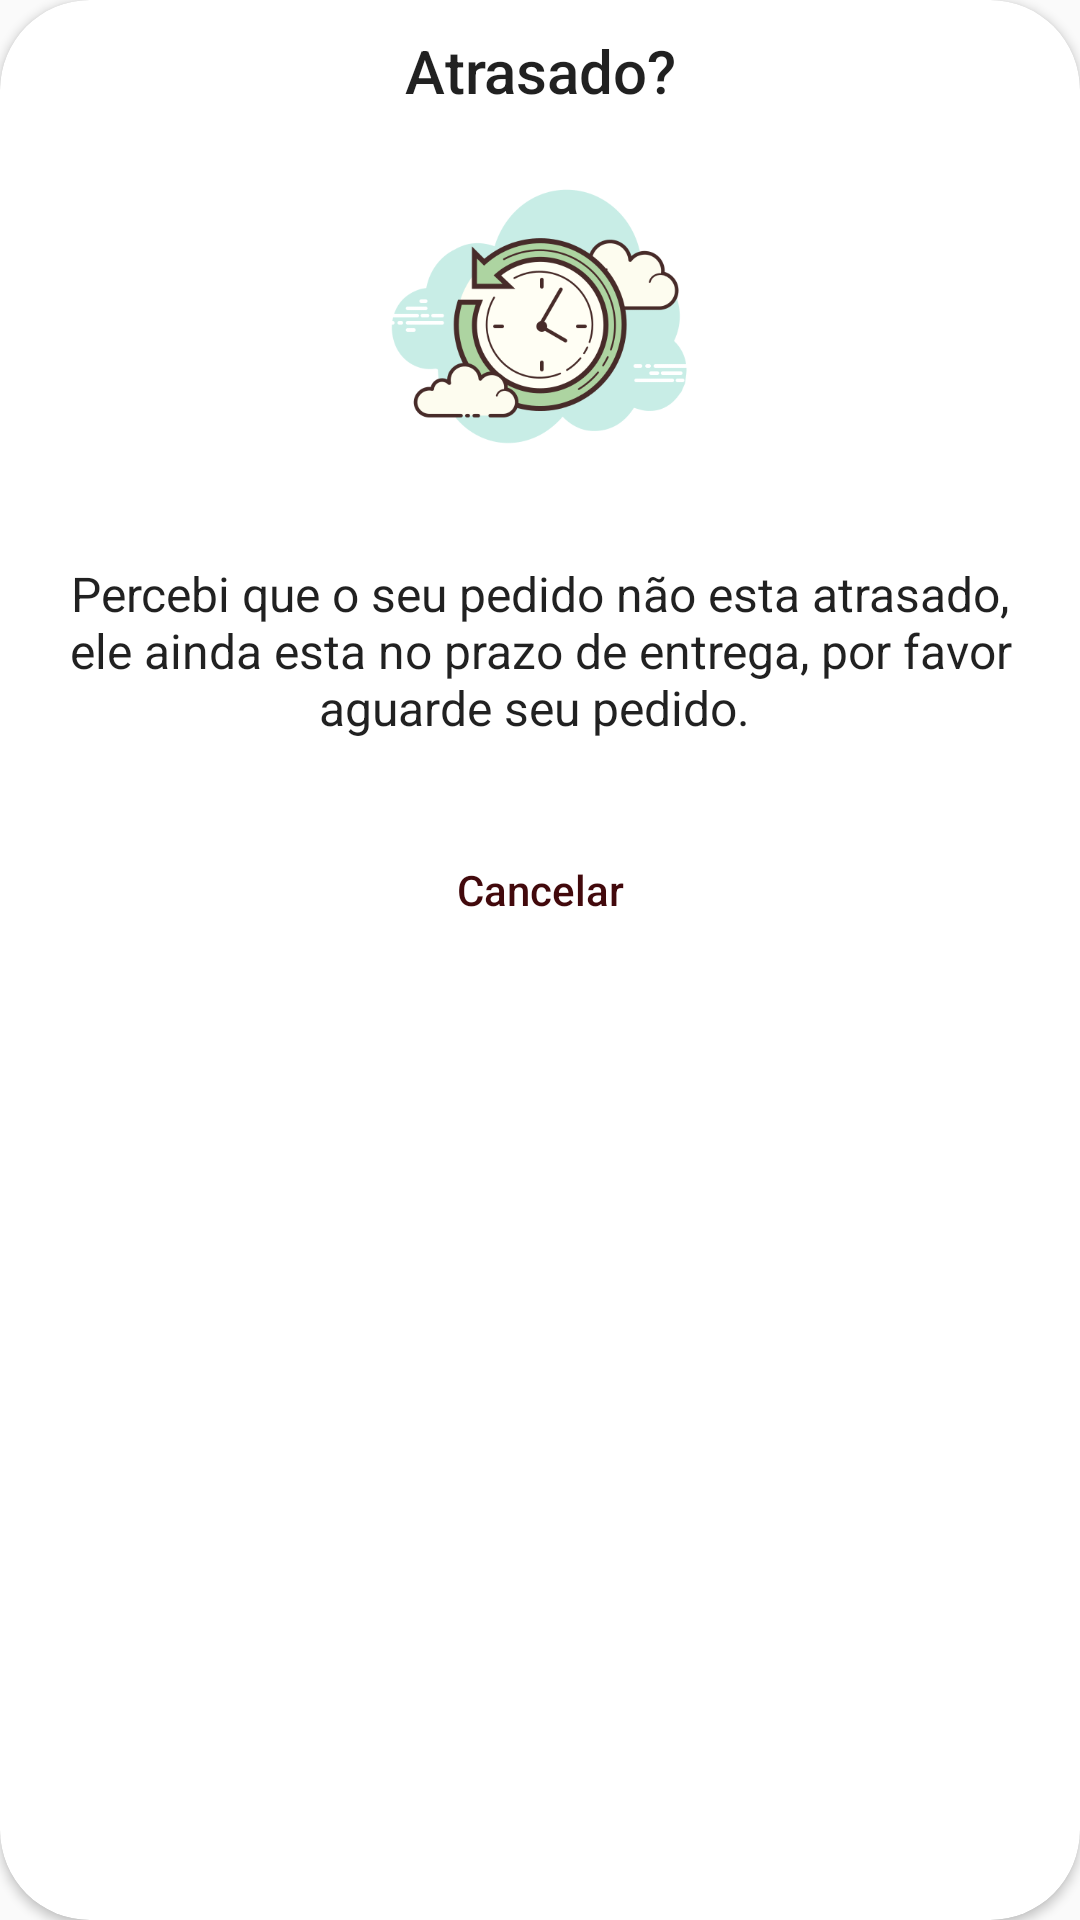

Layout XML and referenced resources for this Android screen:
<!-- AndroidManifest.xml: application theme AppTheme -->
<!-- res/layout/layout_dialog_pedido_nao_atrasado.xml -->
<?xml version="1.0" encoding="utf-8"?>
<androidx.cardview.widget.CardView xmlns:android="http://schemas.android.com/apk/res/android"
    android:layout_width="match_parent"
    android:layout_height="wrap_content"
    xmlns:app="http://schemas.android.com/apk/res-auto"
    app:cardCornerRadius="30dp">

    <RelativeLayout
        android:layout_width="match_parent"
        android:layout_height="wrap_content">
        <ImageView
            android:layout_width="wrap_content"
            android:layout_height="wrap_content"
            android:src="@drawable/main_top"/>
        <LinearLayout
            android:layout_width="match_parent"
            android:layout_height="wrap_content"
            android:orientation="vertical">
            <TextView
                android:text="@string/atrasado"
                android:layout_gravity="center_horizontal"
                android:padding="10dp"
                android:textAlignment="center"
                android:textAppearance="@style/TextAppearance.AppCompat.Title"
                android:layout_width="match_parent"
                android:layout_height="wrap_content"/>

            <LinearLayout
                android:layout_width="match_parent"
                android:layout_height="wrap_content"
                android:orientation="vertical">

                <ImageView
                    android:layout_width="match_parent"
                    android:layout_height="120dp"
                    android:src="@drawable/pedido_nao_atrasado" />

                <TextView
                    android:id="@+id/messageDialog"
                    android:layout_width="wrap_content"
                    android:layout_height="wrap_content"
                    android:layout_margin="20dp"
                    android:text="@string/pedido_nao_atrasado"
                    android:textAlignment="center"
                    android:textAppearance="@style/TextAppearance.AppCompat.Subhead"
                    android:textStyle="normal" />
            </LinearLayout>

            <LinearLayout
                android:layout_width="match_parent"
                android:layout_height="wrap_content"
                android:layout_marginTop="10dp"
                android:layout_marginBottom="10dp"
                android:orientation="horizontal">
                <RelativeLayout
                    android:layout_width="0dp"
                    android:layout_weight="1"
                    android:layout_height="wrap_content">
                    <Button
                        android:id="@+id/cancel"
                        android:layout_width="match_parent"
                        android:layout_height="40dp"
                        android:layout_centerInParent="true"
                        android:text="@string/cancelar"
                        style="@style/Widget.AppCompat.Button.ButtonBar.AlertDialog"
                        android:textAllCaps="false"/>
                </RelativeLayout>
            </LinearLayout>
        </LinearLayout>


    </RelativeLayout>
</androidx.cardview.widget.CardView>
<!-- resources referenced by this layout -->
<resources>
  <!-- drawable pedido_nao_atrasado: png bitmap (drawable, 53258 bytes) -->
  <string name="atrasado">Atrasado?</string>
  <string name="cancelar">Cancelar</string>
  <string name="pedido_nao_atrasado">"Percebi que o seu pedido não esta atrasado, ele ainda esta no prazo de entrega, por favor aguarde seu pedido. "</string>
  <style name="AppTheme" parent="Theme.AppCompat.Light.DarkActionBar">
        
        <item name="colorPrimary">@color/colorPrimary</item>
        <item name="colorPrimaryDark">@color/colorPrimaryDark</item>
        <item name="colorAccent">@color/colorAccent</item>
    </style>
  <color name="colorPrimary">#710207</color>
  <color name="colorPrimaryDark">#710207</color>
  <color name="colorAccent">#42090C</color>
</resources>
